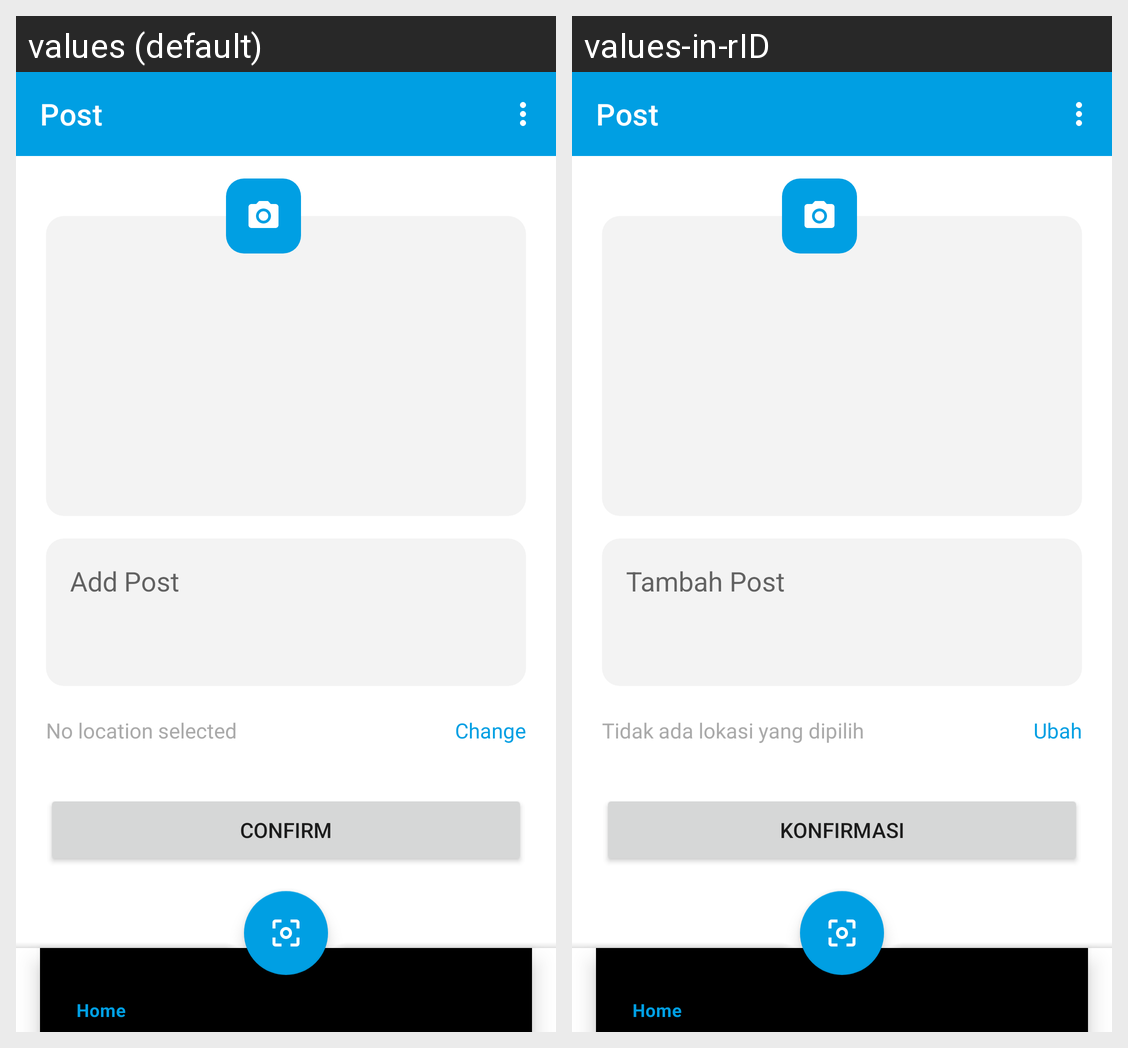

The same Android screen rendered under two of its app's locales, left to right. List the strings drawn on it with the default value and each locale's translation.
Android screen res/layout/fragment_create.xml rendered under 2 locales, left to right: values (default), values-in-rID. Device: Nexus 5 (rendered at 1080×1920; each locale shown at half size, 540×960, under a caption strip naming it); theme Theme.CatPedigreeBase.
Strings drawn on this screen, with the default value and each locale's value (text and hints the layout hard-codes, and strings that could not be matched under every locale, appear in the picture but are not listed):

post
  values: Post
  values-in-rID: Post

add_post
  values: Add Post
  values-in-rID: Tambah Post

no_location_selected
  values: No location selected
  values-in-rID: Tidak ada lokasi yang dipilih

change
  values: Change
  values-in-rID: Ubah

create_post
  values: Confirm
  values-in-rID: Konfirmasi
